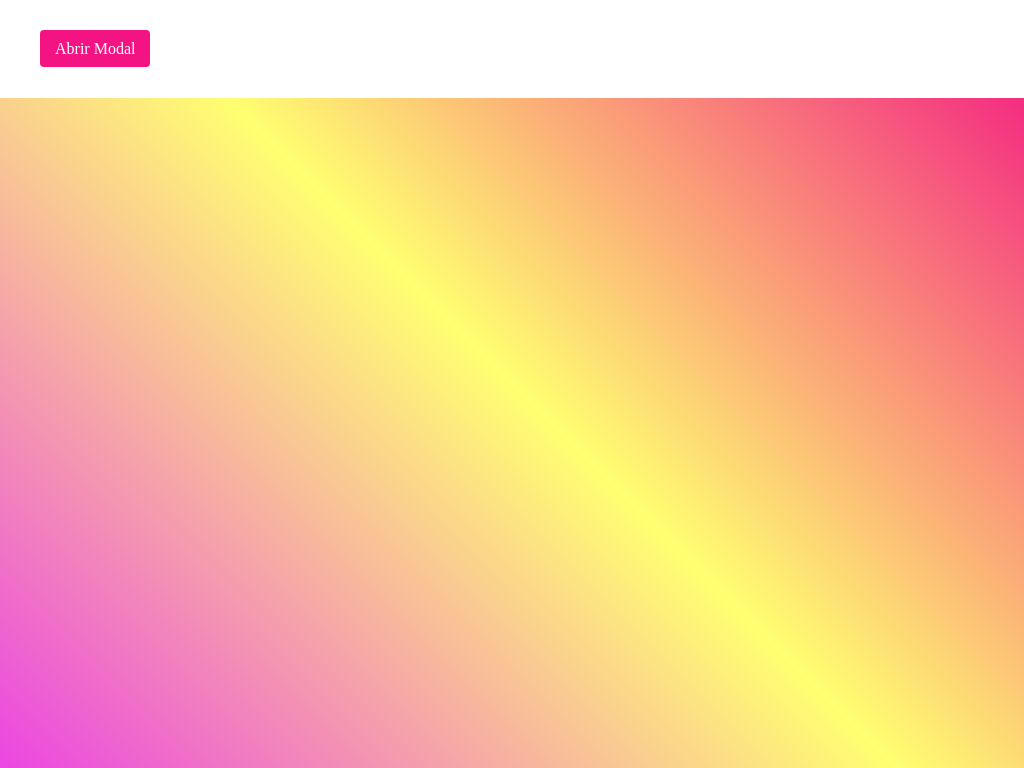

Write a web page that renders exactly this picture using CSS.

<!-- file: index.html -->
<!DOCTYPE html>
<html lang="en">
<head>
    <meta charset="UTF-8">
    <meta http-equiv="X-UA-Compatible" content="IE=edge">
    <meta name="viewport" content="width=device-width, initial-scale=1.0">
    <title>ventana modal</title>
    <link rel="stylesheet" href="style.css">
</head>
<body>
    <!-- boton -->
    <div class="boton-modal">
        <label for="btn-modal">
            Abrir Modal
        </label>
    </div>
    <!-- fin boton -->

    <!-- ventana modal -->
    <input type="checkbox" id="btn-modal">
    <div class="container-modal">
        <div class="content-modal">
            <h2>Hola!</h2>
            <p>Lorem ipsum dolor sit amet consectetur adipisicing elit. Nihil, amet.</p>
            <div class="btn-cerrar">
                <label for="btn-modal">Cerrar</label>
            </div>
        </div>
        <label for="btn-modal" class="cerrar-modal"></label>
    </div>
    <!-- fin ventana modal -->
</body>
</html>

/* file: style.css */
*{
    padding: 0;
    margin: 0;
    box-sizing: border-box;
    font-family: Georgia, 'Times New Roman', Times, serif;
}

body{
    width: 100%;
    height: 100vh;
    background: linear-gradient(45deg, rgb(235, 70, 226), rgba(255, 255, 0, 0.555), rgb(243, 19, 131));
    background-size: contain;
    position: relative;
}

/* boton */
.boton-modal {
    padding: 40px;
    background-color: white;
}

.boton-modal label{
    padding: 10px 15px;
    background-color: rgb(243, 19, 131);
    color: white;
    border-radius: 4px;
    cursor: pointer;
    transition: all 300ms ease;
}

.boton-modal label:hover{
    background-color: violet;
}

/* fin boton */

/* ventana modal */
#btn-modal{
    display: none;
}

/* el contenedor actua como overlay */
.container-modal{
    width: 100%;
    height: 100vh;
    position: fixed;
    top: 0;
    left: 0;
    background-color: rgba(144,148,150, 0.8);
    display: none;
    justify-content: center;
    align-items: center;
    z-index: 100;
}

#btn-modal:checked ~ .container-modal {
    display: flex;
}

.content-modal{
    width: 100%;
    max-width: 400px;
    padding: 20px;
    background-color: white;
    border-radius: 4px;
}

.content-modal h2{
    margin-bottom: 15px;
}

.content-modal p{
    padding: 15px 0;
    border-top: 1px solid #dbdbdb;
    border-bottom: 1px solid #dbdbdb;
}

.content-modal .btn-cerrar{
    width: 100%;
    margin-top: 15px;
    display: flex;
    justify-content: flex-end;
}

.content-modal .btn-cerrar label {
    padding: 7px 10px;
    background-color: rgb(243, 19, 131);
    color: white;
    border-radius: 4px;
    cursor: pointer;
    transition: all 300ms ease;

}

.content-modal .btn-cerrar label:hover{
    background-color: violet;
}

.cerrar-modal{
    width: 100%;
    height: 100vh;
    position: absolute;
    top: 0;
    left: 0;
    z-index: -1;
}
/* fin ventana modal */

/* responsive */
@media screen and (max-width: 800px){
    .content-modal{
        width: 80%;  
    }
}